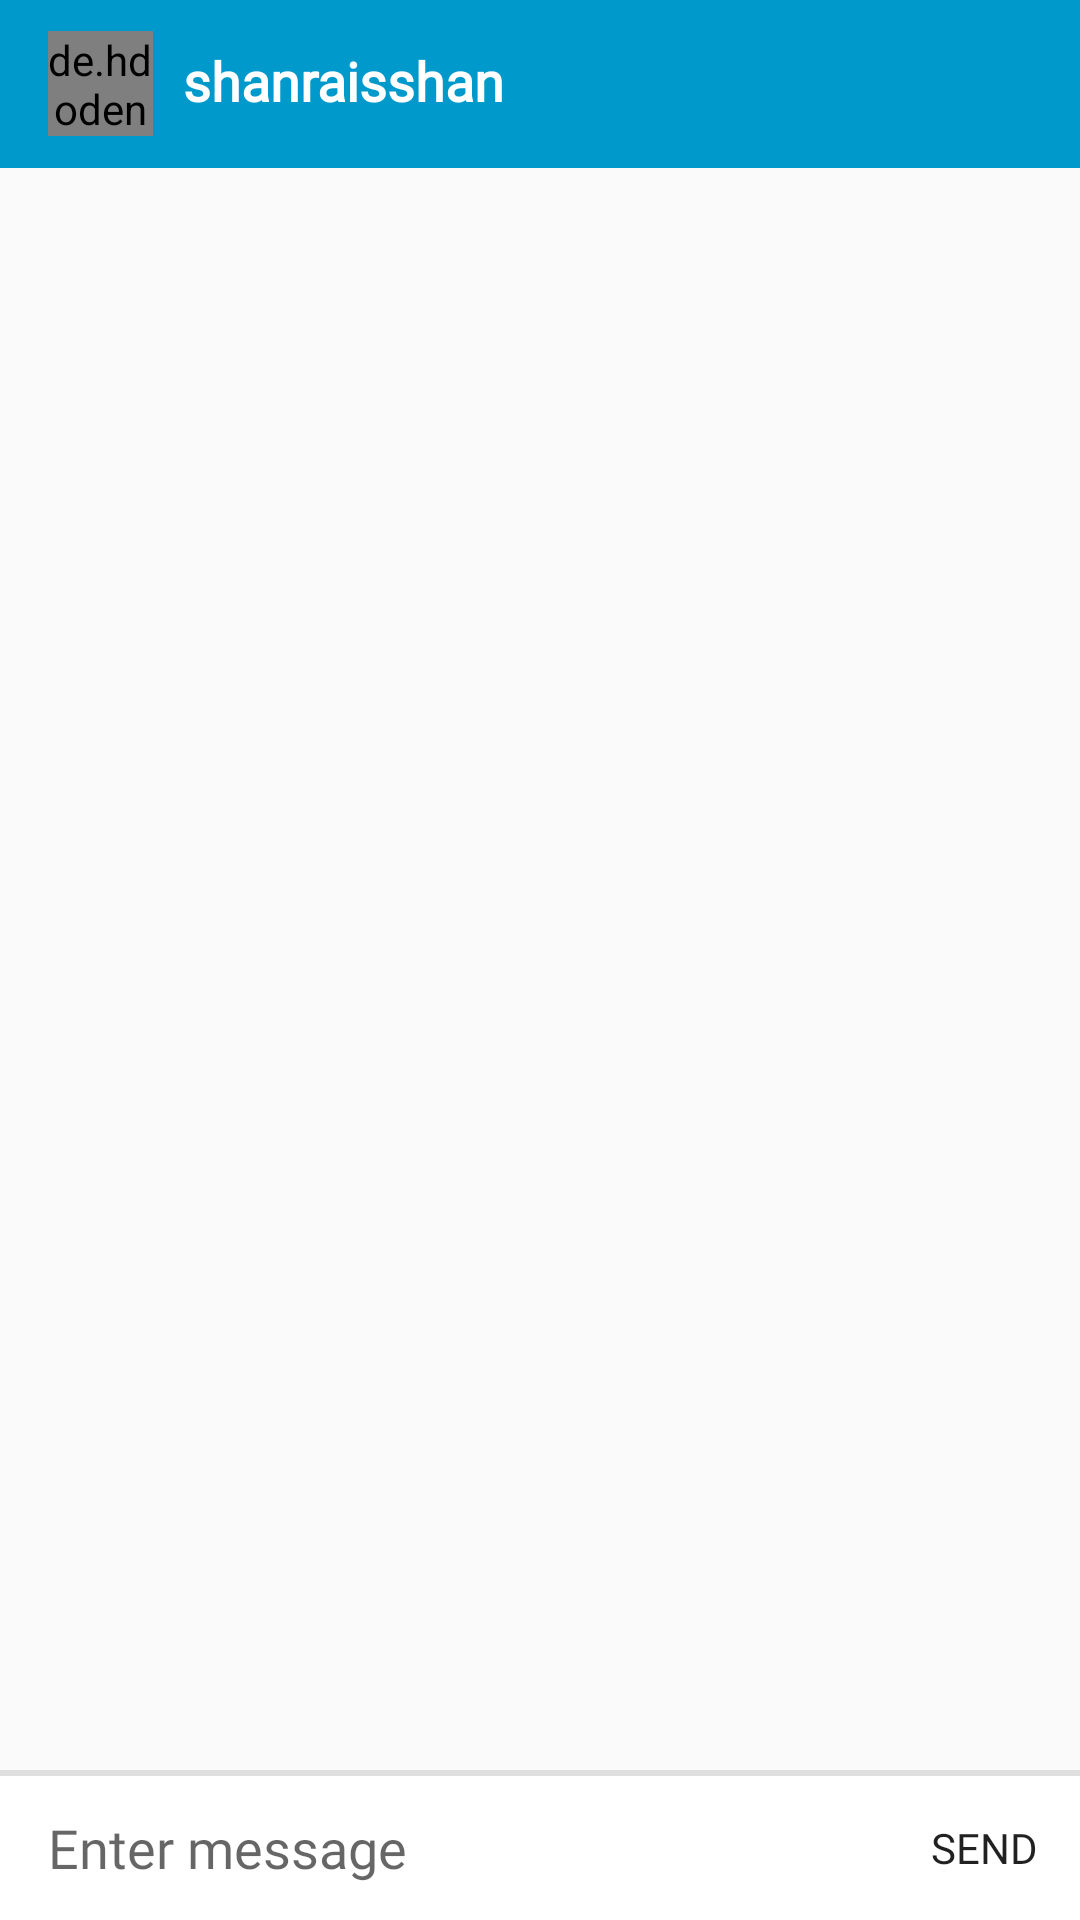

This screen was rendered from an Android layout file. Write that file and the resources it references.
<!-- AndroidManifest.xml: application theme AppTheme -->
<!-- res/layout/mhs_chat.xml -->
<?xml version="1.0" encoding="utf-8"?>
<android.support.constraint.ConstraintLayout
    xmlns:android="http://schemas.android.com/apk/res/android"
    xmlns:app="http://schemas.android.com/apk/res-auto"
    xmlns:tools="http://schemas.android.com/tools"
    android:layout_width="match_parent"
    android:layout_height="match_parent"
    tools:context=".mahasiswa.Chat">

    <android.support.v7.widget.RecyclerView
        android:id="@+id/reyclerview_message_list"
        android:layout_width="0dp"
        android:layout_height="0dp"
        app:layout_constraintEnd_toEndOf="parent"
        app:layout_constraintHorizontal_bias="0.0"
        app:layout_constraintStart_toStartOf="parent"
        app:layout_constraintTop_toBottomOf="@+id/toolbar_mhs_chat"/>

    
    <View
        android:layout_width="0dp"
        android:layout_height="2dp"
        android:background="#dfdfdf"
        android:layout_marginBottom="0dp"
        app:layout_constraintBottom_toTopOf="@+id/layout_chatbox"
        app:layout_constraintLeft_toLeftOf="parent"
        app:layout_constraintRight_toRightOf="parent"/>

    <LinearLayout
        android:id="@+id/layout_chatbox"
        android:layout_width="0dp"
        android:layout_height="wrap_content"
        android:orientation="horizontal"
        android:minHeight="48dp"
        android:background="#ffffff"
        app:layout_constraintBottom_toBottomOf="parent"
        app:layout_constraintRight_toRightOf="parent"
        app:layout_constraintLeft_toLeftOf="parent">

        <EditText
            android:fontFamily="@font/googlesans_reguler"
            android:id="@+id/edittext_chatbox"
            android:hint="Enter message"
            android:background="@android:color/transparent"
            android:layout_gravity="center"
            android:layout_marginLeft="16dp"
            android:layout_marginRight="16dp"
            android:layout_width="0dp"
            android:layout_weight="1"
            android:layout_height="wrap_content"
            android:maxLines="6"/>

        <Button
            android:fontFamily="@font/googlesans_reguler"
            android:id="@+id/button_chatbox_send"
            android:text="SEND"
            android:textSize="14dp"
            android:background="?attr/selectableItemBackground"
            android:clickable="true"
            android:layout_width="64dp"
            android:layout_height="48dp"
            android:gravity="center"
            android:layout_gravity="bottom" />

    </LinearLayout>

    <android.support.v7.widget.Toolbar
        android:id="@+id/toolbar_mhs_chat"
        android:layout_width="0dp"
        android:layout_height="wrap_content"
        android:background="?attr/colorPrimary"
        android:minHeight="?attr/actionBarSize"
        android:backgroundTint="@color/ijo"
        app:layout_constraintEnd_toEndOf="parent"
        app:layout_constraintStart_toStartOf="parent"
        app:layout_constraintTop_toTopOf="parent" >
        <RelativeLayout xmlns:android="http://schemas.android.com/apk/res/android"
            android:background="?attr/selectableItemBackgroundBorderless"
            android:layout_width="fill_parent"
            android:layout_height="?actionBarSize" >

            <LinearLayout
                android:id="@+id/conversation_image"
                android:layout_width="wrap_content"
                android:layout_height="wrap_content"
                android:layout_alignParentLeft="true"
                android:layout_centerVertical="true"
                android:contentDescription="@string/abc_action_bar_up_description"
                android:orientation="horizontal">

                <de.hdodenhof.circleimageview.CircleImageView
                    android:layout_centerVertical="true"
                    android:layout_alignParentStart="true"
                    android:id="@+id/chat_img_profile"
                    android:src="@mipmap/ic_launcher_round"
                    android:layout_width="35dp"
                    android:layout_height="35dp" />
            </LinearLayout>

            <LinearLayout
                android:layout_width="fill_parent"
                android:layout_height="wrap_content"
                android:layout_centerVertical="true"
                android:layout_toRightOf="@id/conversation_image"
                android:orientation="vertical"
                android:paddingBottom="2.0dip"
                android:paddingLeft="4.0dip"
                android:paddingRight="0.0dip"
                android:paddingTop="0.0dip" >


                <TextView
                    android:fontFamily="@font/googlesans_reguler"
                    android:textColor="@color/putih"
                    android:id="@+id/chat_nm_dosenPA"
                    android:layout_width="wrap_content"
                    android:layout_height="0dp"
                    android:layout_gravity="center_vertical"
                    android:layout_marginLeft="6dp"
                    android:layout_weight="0.6"
                    android:ellipsize="end"
                    android:gravity="center_vertical"
                    android:maxLines="1"
                    android:textSize="18sp"
                    android:text="shanraisshan"
                    android:textStyle="bold" />



            </LinearLayout>
        </RelativeLayout>

    </android.support.v7.widget.Toolbar>

</android.support.constraint.ConstraintLayout>
<!-- resources referenced by this layout -->
<resources>
  <color name="ijo">@android:color/holo_blue_dark</color>
  <color name="putih">#ffffff</color>
  <style name="AppTheme" parent="Theme.AppCompat.Light.NoActionBar">
          
          <item name="colorPrimary">@color/colorPrimary</item>
          <item name="colorPrimaryDark">@color/item</item>
          <item name="colorAccent">@color/ijo</item>
      </style>
  <color name="colorPrimary">#008577</color>
  <color name="item">#000000</color>
</resources>
